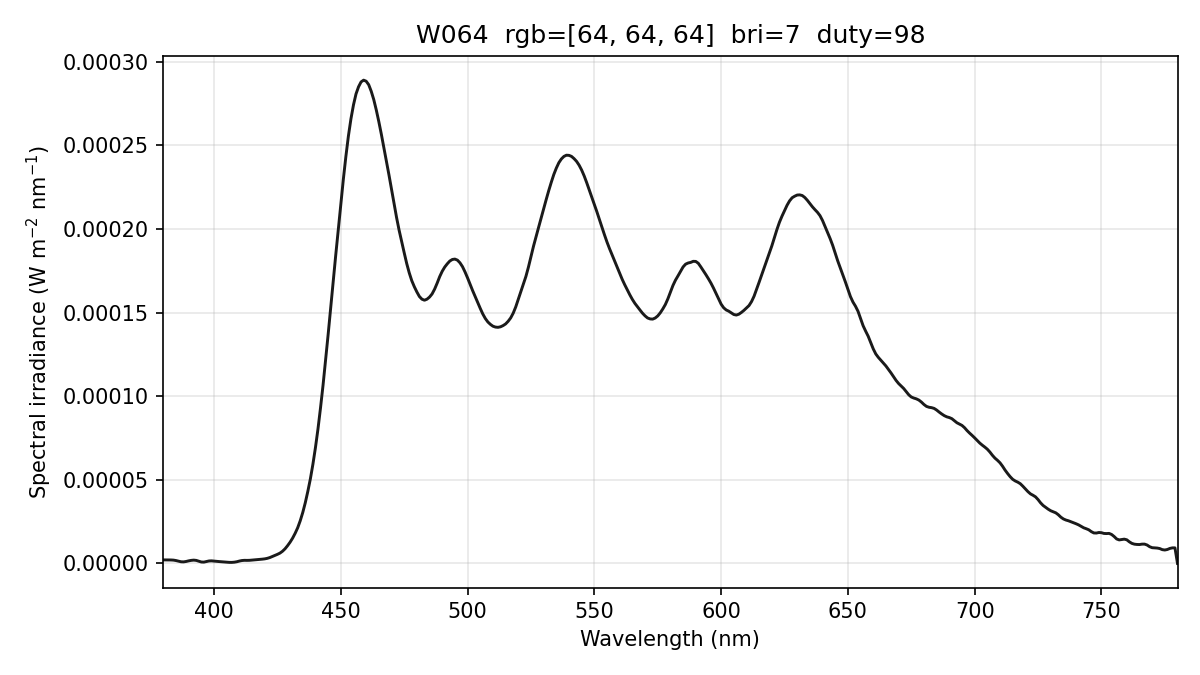

The table this chart was drawn from, first rows:
wavelength_nm, spectral_irradiance_W_m2_nm, spectral_irradiance_std_W_m2_nm, spectral_irradiance_uW_cm2_nm, photon_irradiance_photons_m2_s_nm, display_increment_W_m2_nm
380, 2.10257080e-06, 3.96531234e-07, 2.10257080e-04, 4.02214288e+12, 2.52505343e-07
381, 2.10257080e-06, 3.96531234e-07, 2.10257080e-04, 4.03272746e+12, 2.52505303e-07
382, 2.10257080e-06, 3.96531234e-07, 2.10257080e-04, 4.04331205e+12, 2.52505303e-07
383, 2.06011782e-06, 2.92696371e-07, 2.06011782e-04, 3.97204445e+12, 2.18042130e-07
384, 1.97219802e-06, 3.30306832e-07, 1.97219802e-04, 3.81245750e+12, 1.50692570e-07
385, 1.72095268e-06, 4.89121481e-07, 1.72095268e-04, 3.33543842e+12, 1.12137523e-07
386, 1.34883499e-06, 4.40941373e-07, 1.34883499e-04, 2.62101433e+12, 1.36840294e-07
387, 9.81734444e-07, 2.37106287e-07, 9.81734444e-05, 1.91261810e+12, 2.31187887e-07
388, 9.22156458e-07, 2.32266266e-07, 9.22156458e-05, 1.80119032e+12, 3.45466435e-07
389, 1.17010107e-06, 5.18893929e-07, 1.17010107e-04, 2.29137540e+12, 4.79676123e-07
390, 1.53729706e-06, 7.17085595e-07, 1.53729706e-04, 3.01818371e+12, 6.83100947e-07
391, 1.82043225e-06, 5.79560619e-07, 1.82043225e-04, 3.58322885e+12, 9.60113810e-07
392, 1.97139906e-06, 1.51369425e-07, 1.97139906e-04, 3.89030705e+12, 1.26193168e-06
393, 1.80331967e-06, 8.41676265e-08, 1.80331967e-04, 3.56770172e+12, 1.27549274e-06
394, 1.33485941e-06, 1.01804954e-07, 1.33485941e-04, 2.64761611e+12, 9.84457117e-07
395, 8.46284384e-07, 3.06005715e-07, 8.46284384e-05, 1.68281622e+12, 5.95837104e-07
396, 7.82772822e-07, 4.64526300e-07, 7.82772822e-05, 1.56046557e+12, 4.96922353e-07
397, 1.14432478e-06, 5.63284771e-07, 1.14432478e-04, 2.28698374e+12, 6.87712895e-07
398, 1.46632580e-06, 6.48188369e-07, 1.46632580e-04, 2.93789869e+12, 8.36800517e-07
399, 1.54000197e-06, 7.26062867e-07, 1.54000197e-04, 3.09326722e+12, 8.00887254e-07
400, 1.37573745e-06, 7.16960056e-07, 1.37573745e-04, 2.77024907e+12, 5.82959554e-07
401, 1.22708466e-06, 5.07891233e-07, 1.22708466e-04, 2.47709218e+12, 3.62264282e-07
402, 1.10991253e-06, 1.26315544e-07, 1.10991253e-04, 2.24614647e+12, 1.50623752e-07
403, 9.97353056e-07, 2.74703358e-07, 9.97353056e-05, 2.02337899e+12, 1.64849937e-08
404, 8.62139723e-07, 3.24871371e-07, 8.62139723e-05, 1.75340519e+12, -1.94805920e-08
405, 7.13105121e-07, 3.28295363e-07, 7.13105121e-05, 1.45389099e+12, 4.72213347e-08
406, 6.29031304e-07, 3.47277345e-07, 6.29031304e-05, 1.28564646e+12, 1.76857808e-07
407, 6.16088296e-07, 1.79786567e-07, 6.16088296e-05, 1.26229434e+12, 3.42689202e-07
408, 7.39661318e-07, 3.14242220e-07, 7.39661318e-05, 1.51920485e+12, 4.58026128e-07
409, 1.00627470e-06, 4.26958846e-07, 1.00627470e-04, 2.07187298e+12, 4.14948545e-07
410, 1.41592844e-06, 3.81252685e-07, 1.41592844e-04, 2.92245901e+12, 2.13456391e-07
411, 1.72504697e-06, 2.83077214e-07, 1.72504697e-04, 3.56915998e+12, 1.65278536e-07
412, 1.84958219e-06, 1.29756518e-07, 1.84958219e-04, 3.83613708e+12, 3.67271502e-07
413, 1.81745059e-06, 3.49341655e-07, 1.81745059e-04, 3.77864360e+12, 7.60787497e-07
414, 1.85723905e-06, 5.89925648e-07, 1.85723905e-04, 3.87071697e+12, 9.91863100e-07
415, 1.98417390e-06, 7.50231116e-07, 1.98417390e-04, 4.14525352e+12, 1.03986227e-06
416, 2.14960655e-06, 8.54504221e-07, 2.14960655e-04, 4.50168990e+12, 9.75581605e-07
417, 2.28653185e-06, 9.15270246e-07, 2.28653185e-04, 4.79994849e+12, 9.28007608e-07
418, 2.40030493e-06, 9.39974734e-07, 2.40030493e-04, 5.05086739e+12, 9.29413148e-07
419, 2.54503280e-06, 9.66722038e-07, 2.54503280e-04, 5.36822456e+12, 1.16877417e-06
420, 2.72849164e-06, 9.87906741e-07, 2.72849164e-04, 5.76892888e+12, 1.64153371e-06
421, 3.03444926e-06, 9.77784854e-07, 3.03444926e-04, 6.43109971e+12, 2.29424802e-06
422, 3.50142588e-06, 9.26868033e-07, 3.50142588e-04, 7.43841931e+12, 2.90871380e-06
423, 4.12942198e-06, 8.37954881e-07, 4.12942198e-04, 8.79332044e+12, 3.48493150e-06
424, 4.79489441e-06, 5.63022937e-07, 4.79489441e-04, 1.02345363e+13, 4.06746293e-06
425, 5.42498924e-06, 2.00935115e-07, 5.42498924e-04, 1.16067620e+13, 4.67403612e-06
426, 6.16327953e-06, 5.79916594e-07, 6.16327953e-04, 1.32173604e+13, 5.43186212e-06
427, 7.26263955e-06, 8.91334419e-07, 7.26263955e-04, 1.56115359e+13, 6.51110835e-06
428, 8.72402840e-06, 9.53775339e-07, 8.72402840e-04, 1.87968081e+13, 7.91112553e-06
429, 1.05933122e-05, 8.18627168e-07, 1.05933122e-03, 2.28776984e+13, 9.63614218e-06
430, 1.26923611e-05, 6.24787857e-07, 1.26923611e-03, 2.74747749e+13, 1.15205786e-05
431, 1.51282142e-05, 4.11108408e-07, 1.51282142e-03, 3.28237505e+13, 1.37199447e-05
432, 1.80212582e-05, 4.17555964e-07, 1.80212582e-03, 3.91915215e+13, 1.65529240e-05
433, 2.13311663e-05, 7.43774522e-07, 2.13311663e-03, 4.64970891e+13, 1.99915359e-05
434, 2.55031927e-05, 1.09374850e-06, 2.55031927e-03, 5.57195436e+13, 2.43526129e-05
435, 3.04718049e-05, 1.20336803e-06, 3.04718049e-03, 6.67283987e+13, 2.93949616e-05
436, 3.63295153e-05, 1.06634800e-06, 3.63295153e-03, 7.97387384e+13, 3.52258290e-05
437, 4.31102911e-05, 8.25900130e-07, 4.31102911e-03, 9.48387149e+13, 4.20525090e-05
438, 5.05698386e-05, 5.77922180e-07, 5.05698386e-03, 1.11503614e+14, 4.96660713e-05
439, 5.93148135e-05, 5.40861278e-07, 5.93148135e-03, 1.31084384e+14, 5.86217516e-05
... 341 more rows
